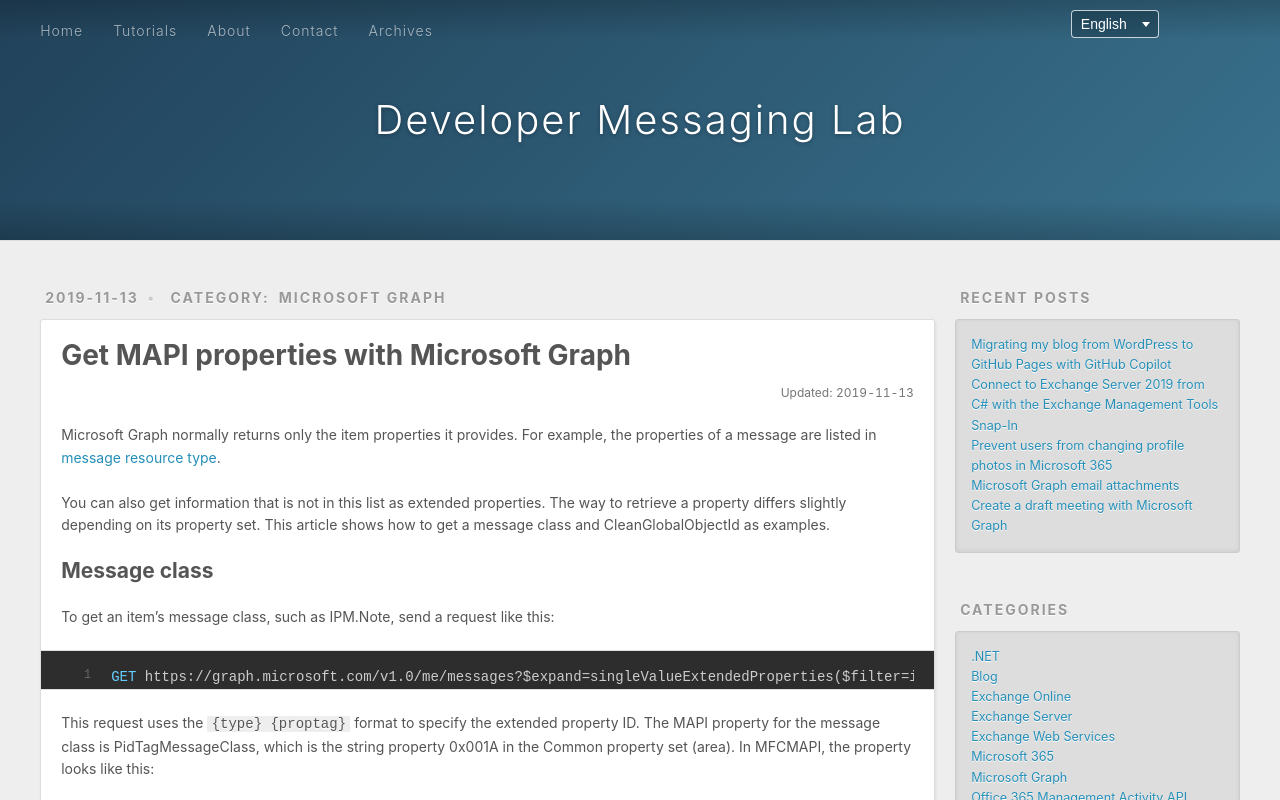

repository: rykoma/Docs · page: en/get-mapi-properties-with-microsoft-graph/index.html · generator: jekyll

---
title: Get MAPI properties with Microsoft Graph
date: 2019-11-13T21:58:08+09:00
updated: 2019-11-13T21:59:04+09:00
lang: en
slug: get-mapi-properties-with-microsoft-graph
categories:
  - Microsoft Graph
tags:
  - Microsoft Graph
  - MAPI
description: Learn how to use Microsoft Graph extended properties to get a message class and CleanGlobalObjectId.
---

Microsoft Graph normally returns only the item properties it provides. For example, the properties of a message are listed in [message resource type](https://learn.microsoft.com/en-us/graph/api/resources/message?view=graph-rest-1.0).

You can also get information that is not in this list as extended properties. The way to retrieve a property differs slightly depending on its property set. This article shows how to get a message class and CleanGlobalObjectId as examples.

## Message class

To get an item's message class, such as IPM.Note, send a request like this:

```http-request
GET https://graph.microsoft.com/v1.0/me/messages?$expand=singleValueExtendedProperties($filter=id eq 'String 0x001A')&$select=subject
```

This request uses the `{type} {proptag}` format to specify the extended property ID. The MAPI property for the message class is PidTagMessageClass, which is the string property 0x001A in the Common property set (area). In MFCMAPI, the property looks like this:

<img src="{% asset_path 2019-11-13-213423.png %}" alt="PidTagMessageClass property and IPM.Note value displayed in MFCMAPI">

[PidTagMessageClass Canonical Property](https://learn.microsoft.com/en-us/office/client-developer/outlook/mapi/pidtagmessageclass-canonical-property)

## CleanGlobalObjectId

To get the CleanGlobalObjectId (Clean Global Object ID) of a calendar item, send a request like this:

```http-request
GET https://graph.microsoft.com/v1.0/me/calendar/events?$expand=singleValueExtendedProperties($filter=id eq 'Binary {6ED8DA90-450B-101B-98DA-00AA003F1305} Id 0x0023')&$select=subject
```

This request uses the `{type} {guid} Id {id}` format to specify the extended property ID. The MAPI property for CleanGlobalObjectId is PidLidCleanGlobalObjectId, which is the binary property 0x0023 in the PSETID_Meeting property set. In MFCMAPI, the property looks like this:

<img src="{% asset_path 2019-11-13-214233.png %}" alt="PidLidCleanGlobalObjectId property and binary value displayed in MFCMAPI">

[PidLidCleanGlobalObjectId Canonical Property](https://learn.microsoft.com/en-us/office/client-developer/outlook/mapi/pidlidcleanglobalobjectid-canonical-property)

The value returned is Base64-encoded binary data. You can convert it to a hexadecimal string like iCalUId as follows. Microsoft Graph's iCalUId is the GlobalObjectId rather than the clean version.

```powershell
$original="BAAAAIIA4AB0xbcQGoLgCAAAAACAfVYIHprVAQAAAAAAAAAAEAAAADFhMMGhCTxEi7gYjhazW4M="
$byte = [System.Convert]::FromBase64String($original)
$buf = ""
foreach($a in $byte)
{
    $buf += $a.ToString("X2")
}
Write-Output $buf
```
